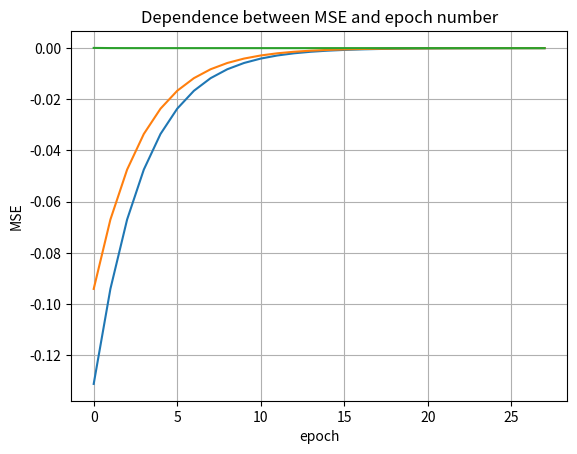

Python code for this plot:
import numpy as np
import matplotlib.pyplot as plt

X = np.array([-3])
Y = np.array([-1 / 10])
X_train = X
X_test = X


class Dense:
    def __init__(self, in_size, out_size, seed=0):
        self.x = None
        np.random.seed(seed)
        self.W = np.random.normal(scale=0.1, size=(out_size, in_size))
        self.b = np.random.normal(scale=0.1, size=out_size)

    def forward(self, x):
        self.x = x
        return np.dot(self.W, x.transpose()) + self.b

    def backward(self, delta_, lr_=1):
        dw = np.outer(delta_, self.x)
        db = delta_

        self.W = self.W + lr_ * dw
        self.b = self.b + lr_ * db

        return np.dot(delta_, self.W)


class FullyConnectedNeuralNetwork:

    def __init__(self):
        self.d1 = Dense(1, 2)
        self.a1 = None
        self.d2 = Dense(2, 1)
        self.a2 = None

    def forward(self, x):
        net_ = self.d1.forward(x)
        net_ = self.a1 = (1 - np.exp(-net_)) / (1 + np.exp(-net_))
        net_ = self.d2.forward(net_)
        net_ = self.a2 = (1 - np.exp(-net_)) / (1 + np.exp(-net_))
        return net_

    def backward(self, dz, lr_):
        dz = dz * 0.5 * (1 - self.a2 ** 2)
        dz = self.d2.backward(dz, lr_)
        dz = dz * 0.5 * (1 - self.a1 ** 2)
        dz = self.d1.backward(dz, lr_)
        return dz


net = FullyConnectedNeuralNetwork()

lr = 1
epsilon = 1e-20
loss_train = []
loss_test = []
loss_mse = []

for i in range(100):
    y_predicted = net.forward(X_train)
    delta = Y - y_predicted
    net.backward(delta, lr)
    loss_train.append(delta.item())

    y_predicted = net.forward(X_test)
    delta = Y - y_predicted
    loss_test.append(delta.item())

    mse = np.square(np.sum((Y - y_predicted) ** 2))
    loss_mse.append(mse)

    print(f"epoch : {i}\t predict : {y_predicted[0]:.3f}\t MSE : {mse:.3}\t error : {delta[0]:.3}")
    if mse <= epsilon:
        break

# Строим график ошибки y_true - y_predicted на обучающей выборке
plt.plot(loss_train)
plt.grid()
plt.title('Dependence between error and epoch number on train')
plt.xlabel('epoch')
plt.ylabel('error')
plt.show()

# Строим график ошибки y_true - y_predicted на тестовой выборке
plt.plot(loss_test)
plt.grid()
plt.title('Dependence between error and epoch number on test')
plt.xlabel('epoch')
plt.ylabel('error')
plt.show()

# Строим график среднеквадратичной ошибки MSE
plt.plot(loss_mse)
plt.grid()
plt.title('Dependence between MSE and epoch number')
plt.xlabel('epoch')
plt.ylabel('MSE')
plt.show()

# Обученная модель имеет следующие веса
print(net.d1.W, net.d1.b)

print(net.d2.W, net.d2.b)
